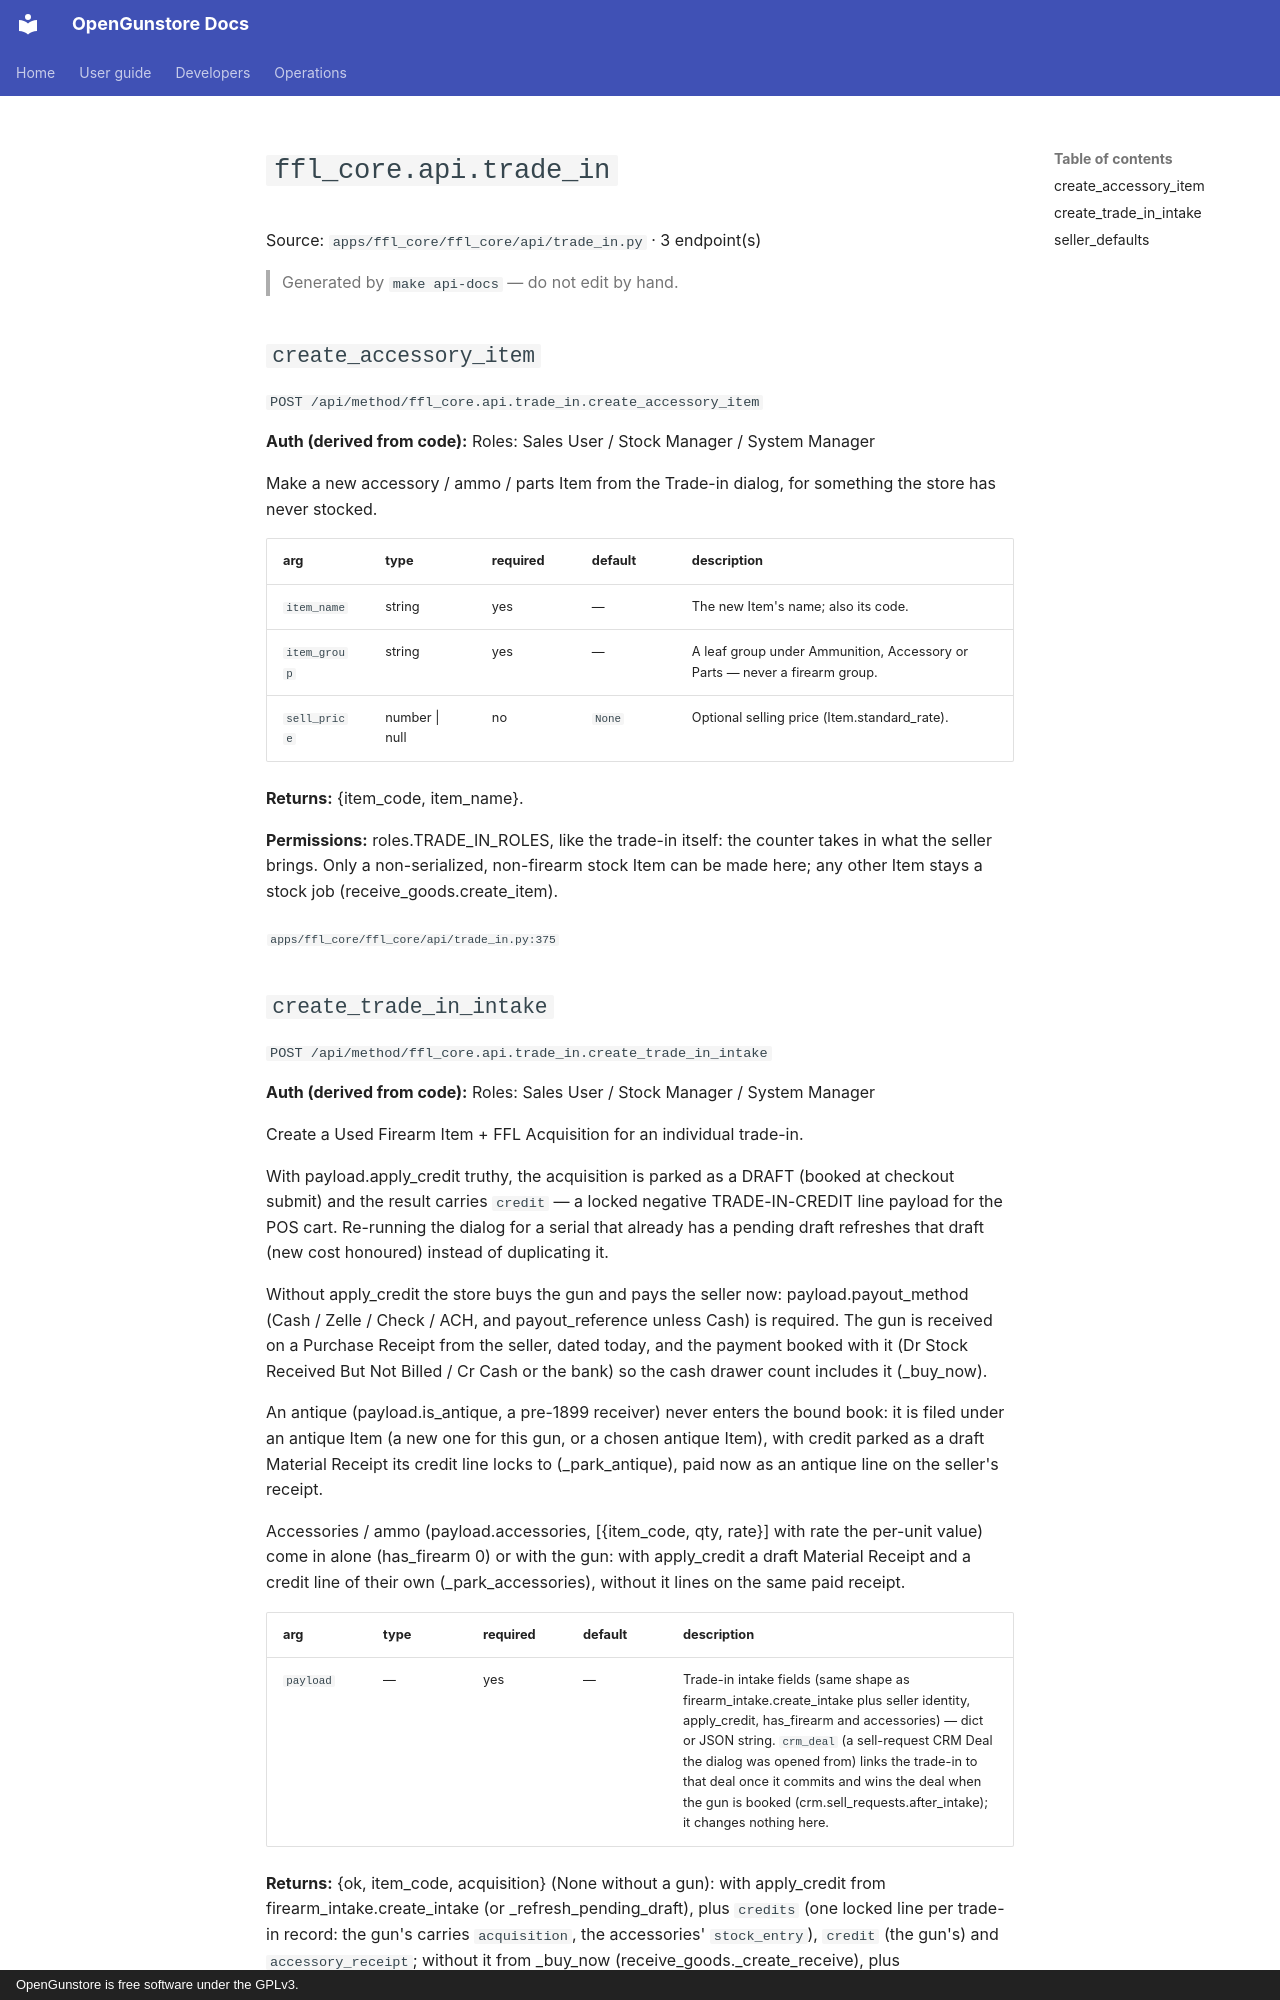

repository: Old-Steel-Arsenal/opengunstore · page: api/reference/ffl_core/api.trade_in/index.html · generator: mkdocs · copyright: OpenGunstore is free software under the GPLv3.

# `ffl_core.api.trade_in`

Source: `apps/ffl_core/ffl_core/api/trade_in.py` · 3 endpoint(s)

> Generated by `make api-docs` — do not edit by hand.

## `create_accessory_item`

`POST /api/method/ffl_core.api.trade_in.create_accessory_item`

**Auth (derived from code):** Roles: Sales User / Stock Manager / System Manager

Make a new accessory / ammo / parts Item from the Trade-in dialog, for something the store has never stocked.

| arg | type | required | default | description |
|---|---|---|---|---|
| `item_name` | string | yes | — | The new Item's name; also its code. |
| `item_group` | string | yes | — | A leaf group under Ammunition, Accessory or Parts — never a firearm group. |
| `sell_price` | number \| null | no | `None` | Optional selling price (Item.standard_rate). |

**Returns:** {item_code, item_name}.

**Permissions:** roles.TRADE_IN_ROLES, like the trade-in itself: the counter takes in what the seller brings. Only a non-serialized, non-firearm stock Item can be made here; any other Item stays a stock job (receive_goods.create_item).

<sub>`apps/ffl_core/ffl_core/api/trade_in.py:375`</sub>
